Run: headless pygame with SDL's dummy video driver; simulated clock (each Clock.tick advances the game by its frame time, no real sleeping); random seed 0; keys injected as events and as key.get_pressed() state; mouse plan: one left click at the window centre at the start of phase 2, then a move to the lower-right quarter at the start of phase 3.
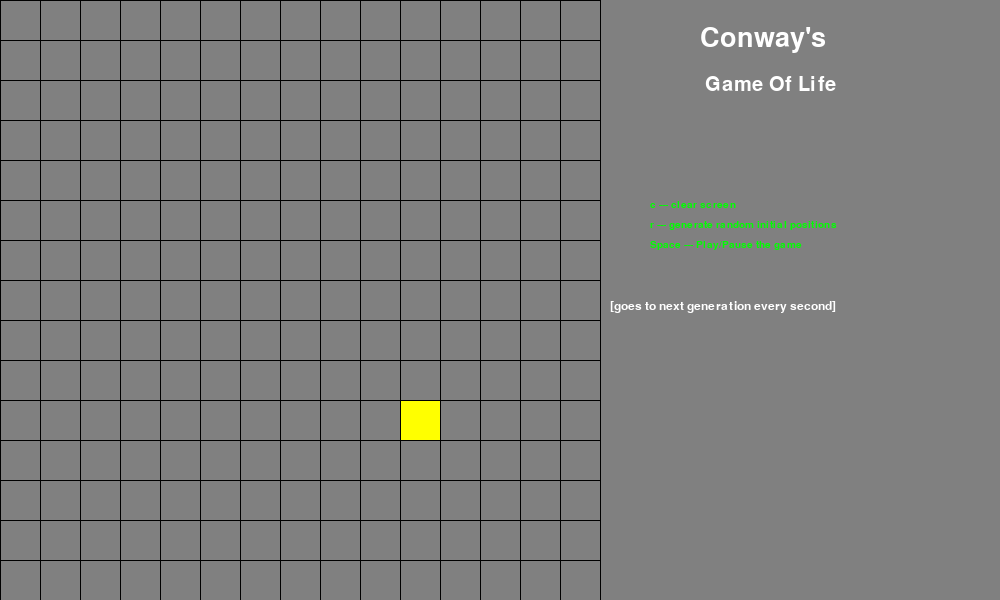
Frame 1 of 4 · flips 1–60 · no input
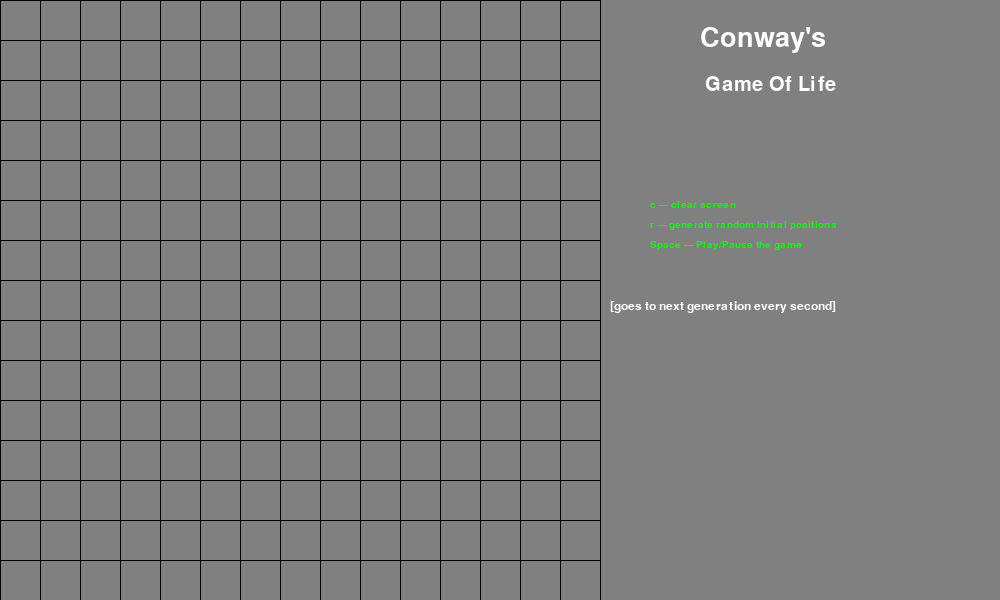
Frame 2 of 4 · flips 61–180 · clicked the window centre · tapped SPACE, RETURN · held RIGHT (→), D
Frame 3 of 4 · flips 181–300 · moved the mouse to the lower-right quarter · held DOWN (↓), S · screen unchanged from frame 2, image omitted
Frame 4 of 4 · flips 301–420 · held LEFT (←), A, UP (↑), W · screen unchanged from frame 3, image omitted

The pygame program that drew these frames:

import pygame
import random

pygame.init()

BLACK = (0,0,0)
GREY = (128,128,128)
YELLOW =(255,255,0)
BLUE = (0,0,128)
GREEN = (0,255,0)
WHITE = (255,255,255)




WIDTH,HEIGHT = 600,600
TILE_SIZE = 40
GRID_WIDTH = WIDTH // TILE_SIZE
GRID_HEIGHT = HEIGHT // TILE_SIZE
FPS = 60

screen = pygame.display.set_mode((WIDTH+400,HEIGHT))
screen.fill(GREY)

clock = pygame.time.Clock()

def gen(num):
   return set([(random.randrange(0,GRID_HEIGHT),random.randrange(0,GRID_WIDTH))for _ in range(num)])



def drawtext(text,Size,text_col,x,y):

   font = pygame.font.SysFont("arialblack",Size)
   img = font.render(text, True, text_col)
   screen.blit(img,(x,y))


def randomcolour():
   R = random.randrange(0,255)
   G = random.randrange(0,255)
   B = random.randrange(0,255)

   return (R,G,B)
    

def draw_grid(positions):
   for position in positions:
      col, row = position
      top_left = (col*TILE_SIZE, row*TILE_SIZE)
      pygame.draw.rect(screen, YELLOW, (*top_left,TILE_SIZE,TILE_SIZE))     

   for row in range(GRID_HEIGHT+1):
      pygame.draw.line(screen,BLACK,(0,row*TILE_SIZE),(WIDTH,(row*TILE_SIZE)))
  
   for col in range(GRID_WIDTH+1):
      pygame.draw.line(screen,BLACK,((col*TILE_SIZE),0),((col*TILE_SIZE),HEIGHT))



      
def adjust_grid(positions):
    all_neighbours = set()
    new_positions = set()

    for position in positions:
       neighbours = get_neighbours(position)
       all_neighbours.update(neighbours)

       neighbours = list(filter(lambda x: x in positions,neighbours))

       if len(neighbours) in [2,3]:
          new_positions.add(position)

    for position in all_neighbours:
       neighbours = get_neighbours(position)
       neighbours = list(filter(lambda x: x in positions,neighbours))

       if len(neighbours) == 3:
          new_positions.add(position)

    return  new_positions   



     
  
def get_neighbours(pos):
    x,y = pos
    neighbours = []
    for dx in [-1, 0, 1]:
       if x+dx < 0 or x+dx > GRID_WIDTH+1:
          continue
          
       for dy in [-1, 0, 1]:
        if y+dy < 0 or y+dy > GRID_HEIGHT+1:
          continue

        if dx == 0 and dy == 0:
             continue
          
        neighbours.append((x+dx,y+dy))

    return neighbours   


def main():	
    running = True
    playing = False
    count = 0
    gen_num = 0
    update_freq = 60

    
    

    positions = set()
    positions.add((10, 10))
    while running:
      clock.tick(FPS)

      if playing:
         count += 1

      if count >= update_freq:
         count = 0
         gen_num +=1
         positions = adjust_grid(positions)  

      pygame.display.set_caption("Conway's Game of Life" if playing else "Game-Paused")  
      

      for event in pygame.event.get():
          if event.type == pygame.QUIT:
             running = False 
          

          if event.type == pygame.MOUSEBUTTONDOWN:
             x, y = pygame.mouse.get_pos() 
             col = x // TILE_SIZE
             row = y // TILE_SIZE
             pos = (col,row)
          
             if pos in positions:
                
                positions.remove(pos)
             elif x<600 and y<600:
                positions.add(pos) 

          if event.type == pygame.KEYDOWN:
             if event.key == pygame.K_SPACE:
                playing = not playing

             if event.key == pygame.K_c:
                positions=set()
                playing = False
                count = 0  
                             
             if event.key == pygame.K_r:
                positions = gen(random.randrange(2,5)*GRID_HEIGHT)
      screen.fill(GREY)
      drawtext("Conway's", 40, WHITE, 700, 25)
      drawtext("Game Of Life",30,WHITE,705,75)
      drawtext("c --- clear screen",15,GREEN,650,200)
      drawtext("r --- generate random initial positions",15,GREEN,650,220)
      drawtext("Space --- Play/Pause the game",15,GREEN,650,240)
      drawtext("[goes to next generation every second]",18,WHITE,610,300)
      drawtext("",15,WHITE,650,320)      
      draw_grid(positions)
      pygame.display.update()
      
    pygame.quit()	  


if __name__ == "__main__":
   main()
